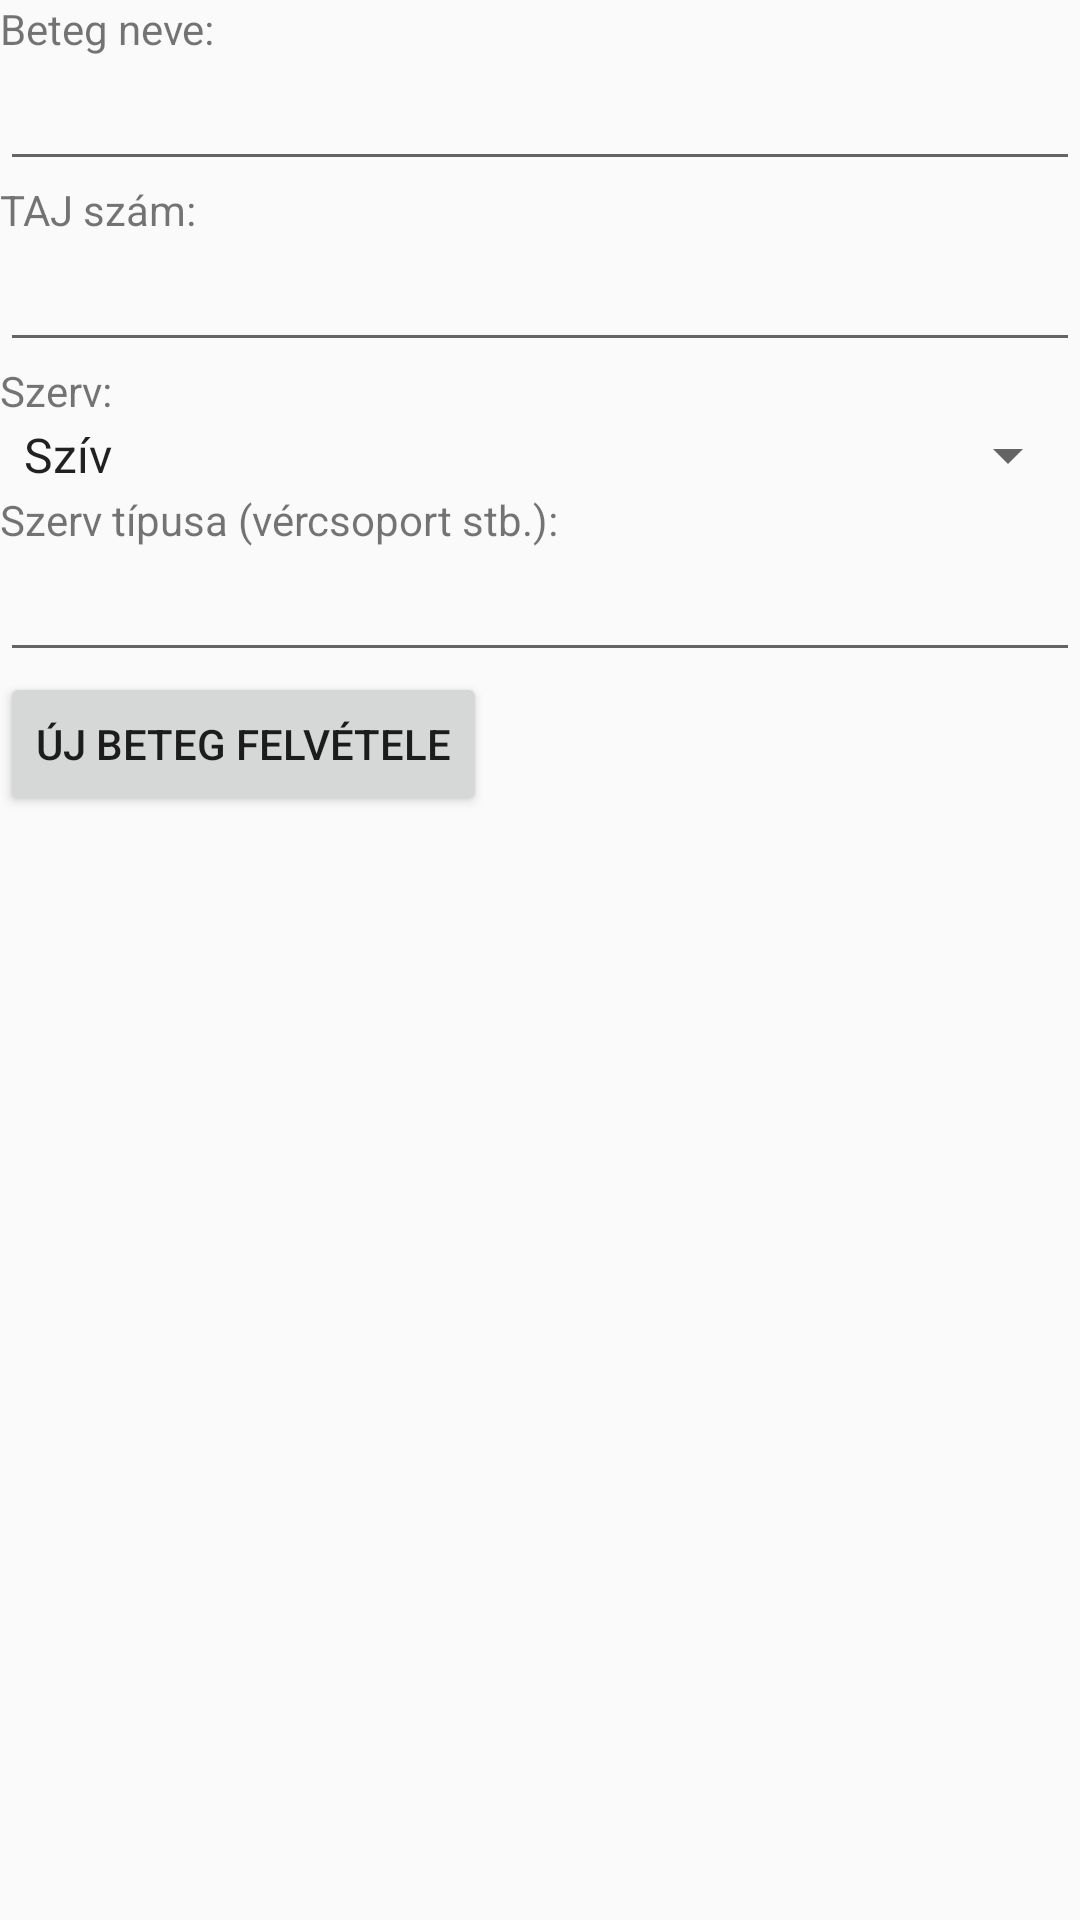

This screen was rendered from an Android layout file. Write that file and the resources it references.
<!-- AndroidManifest.xml: application theme AppTheme -->
<!-- res/layout/activity_uj_beteg.xml -->
<?xml version="1.0" encoding="utf-8"?>
<android.support.constraint.ConstraintLayout xmlns:android="http://schemas.android.com/apk/res/android"
    xmlns:tools="http://schemas.android.com/tools"
    android:layout_width="match_parent"
    android:layout_height="match_parent"
    tools:context="hu.petrik.betegszervapp.UjBetegActivity">

    <LinearLayout
        android:layout_width="match_parent"
        android:layout_height="wrap_content"
        android:orientation="vertical">

        <TextView
            android:layout_width="wrap_content"
            android:layout_height="wrap_content"
            android:text="@string/ujbeteg_nev"
            />
        <EditText
            android:id="@+id/ujbeteg_nev"
            android:layout_width="match_parent"
            android:layout_height="wrap_content" />

        <TextView
            android:layout_width="wrap_content"
            android:layout_height="wrap_content"
            android:text="@string/ujbeteg_taj"
            />
        <EditText
            android:id="@+id/ujbeteg_taj"
            android:layout_width="match_parent"
            android:layout_height="wrap_content" />

        <TextView
            android:text="@string/ujbeteg_szerv"
            android:layout_width="wrap_content"
            android:layout_height="wrap_content" />
        <Spinner
            android:id="@+id/ujbeteg_szerv"
            android:layout_width="match_parent"
            android:layout_height="wrap_content"
            android:entries="@array/szervek"
            />

        <TextView
            android:text="@string/ujbeteg_tipus"
            android:layout_width="wrap_content"
            android:layout_height="wrap_content" />
        <EditText
            android:id="@+id/ujbeteg_tipus"
            android:layout_width="match_parent"
            android:layout_height="wrap_content" />

        <Button
            android:id="@+id/ujbeteg_gomb"
            android:text="@string/ujbeteg_gomb"
            android:layout_width="wrap_content"
            android:layout_height="wrap_content" />

    </LinearLayout>

</android.support.constraint.ConstraintLayout>
<!-- resources referenced by this layout -->
<resources>
  <string-array name="szervek">
          <item>Szív</item>
          <item>Vér</item>
          <item>Vese</item>
      </string-array>
  <string name="ujbeteg_gomb">Új beteg felvétele</string>
  <string name="ujbeteg_nev">Beteg neve:</string>
  <string name="ujbeteg_szerv">Szerv:</string>
  <string name="ujbeteg_taj">TAJ szám:</string>
  <string name="ujbeteg_tipus">Szerv típusa (vércsoport stb.):</string>
  <style name="AppTheme" parent="Theme.AppCompat.Light.NoActionBar">
          
          <item name="colorPrimary">@color/colorPrimary</item>
          <item name="colorPrimaryDark">@color/colorPrimaryDark</item>
          <item name="colorAccent">@color/colorAccent</item>
      </style>
  <!-- not gathered from this repository: default colours our renderer supplied (Android Studio template values) -->
  <color name="colorPrimary">#FF6200EE</color>
  <color name="colorPrimaryDark">#FF3700B3</color>
  <color name="colorAccent">#FF03DAC5</color>
</resources>
